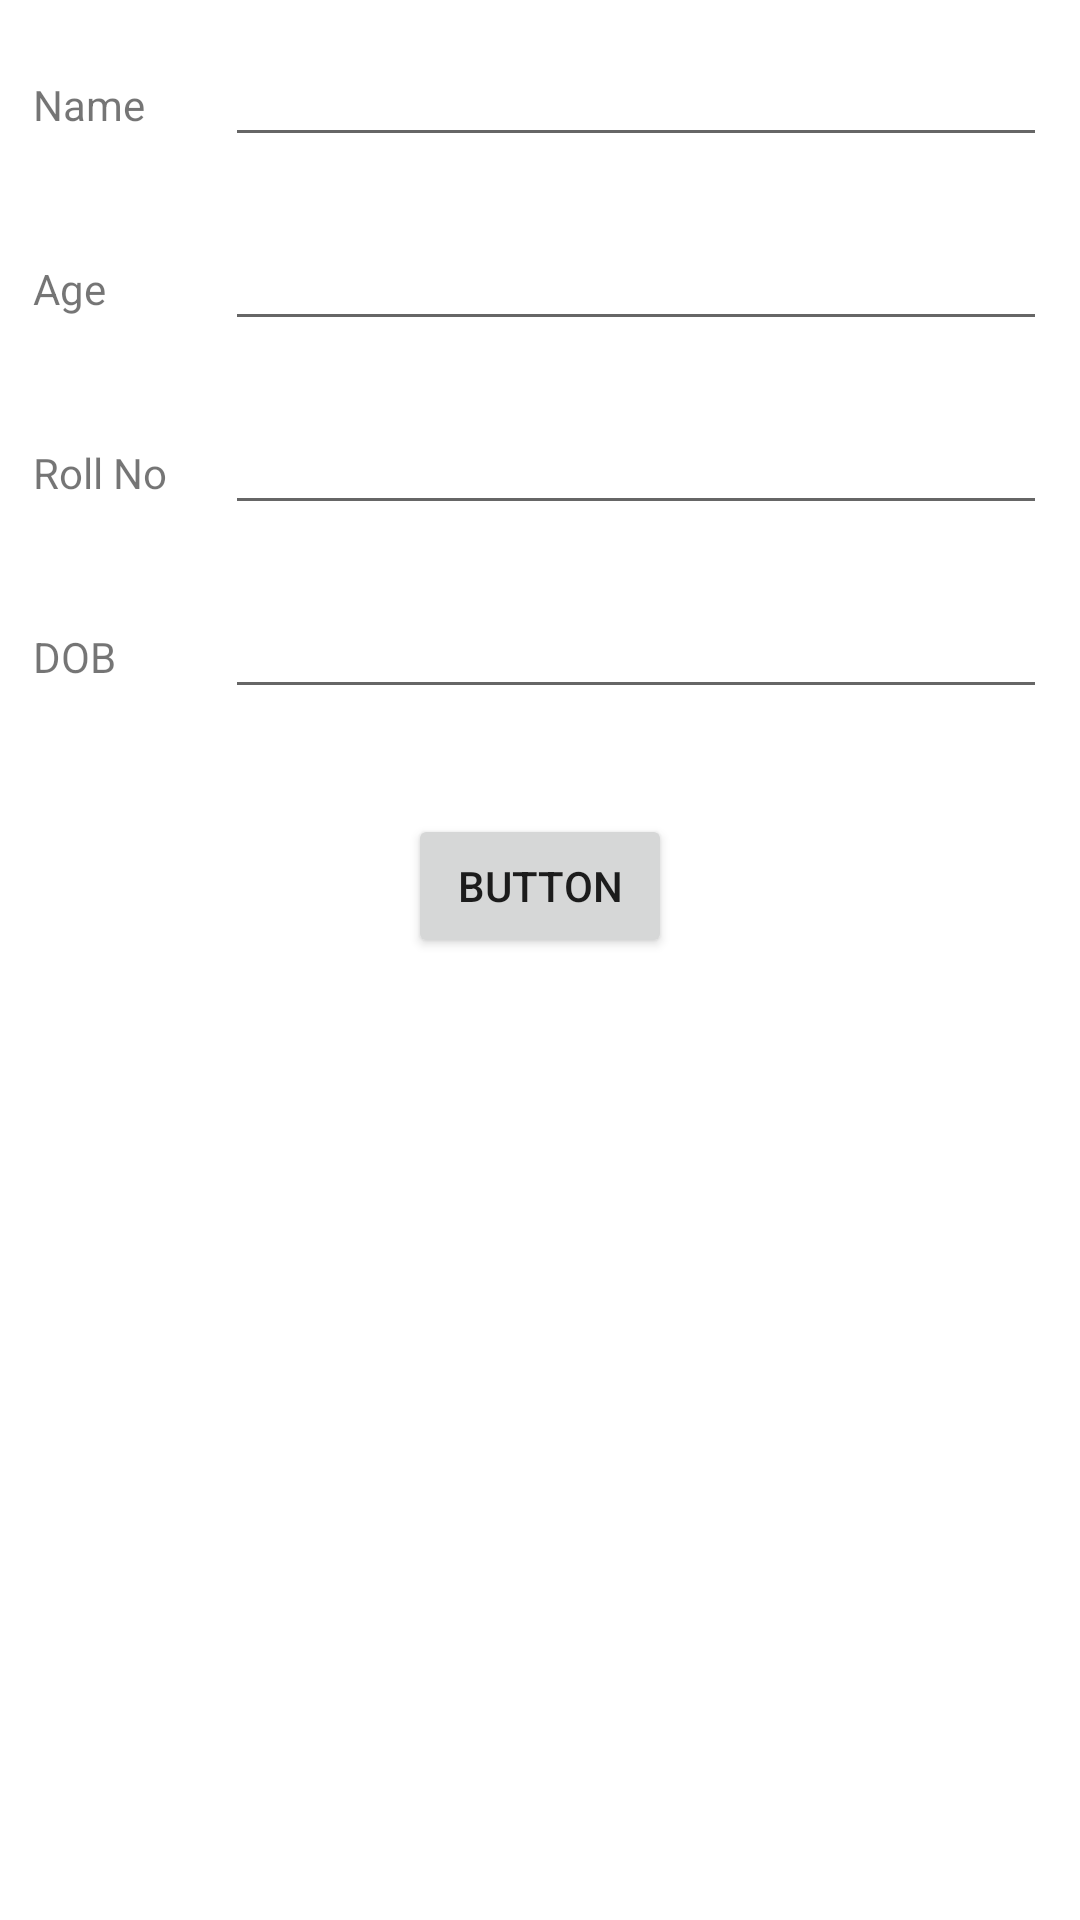

This screen was rendered from an Android layout file. Write that file and the resources it references.
<!-- AndroidManifest.xml: application theme Theme.MyParcelable -->
<!-- res/layout/activity_main3.xml -->
<?xml version="1.0" encoding="utf-8"?>
<androidx.constraintlayout.widget.ConstraintLayout xmlns:android="http://schemas.android.com/apk/res/android"
    xmlns:app="http://schemas.android.com/apk/res-auto"
    xmlns:tools="http://schemas.android.com/tools"
    android:layout_width="match_parent"
    android:layout_height="match_parent"
    tools:context=".MainActivity3">

    <LinearLayout
        android:layout_width="0dp"
        android:layout_height="0dp"
        android:layout_marginStart="1dp"
        android:layout_marginTop="1dp"
        android:layout_marginEnd="1dp"
        android:layout_marginBottom="1dp"
        android:orientation="vertical"
        app:layout_constraintBottom_toBottomOf="parent"
        app:layout_constraintEnd_toEndOf="parent"
        app:layout_constraintHorizontal_bias="0.0"
        app:layout_constraintStart_toStartOf="parent"
        app:layout_constraintTop_toTopOf="parent"
        app:layout_constraintVertical_bias="0.0">

        <LinearLayout
            android:layout_width="match_parent"
            android:layout_height="wrap_content"
            android:layout_margin="10dp"
            android:orientation="horizontal">

            <TextView
                android:id="@+id/textView7"
                android:layout_width="0dp"
                android:layout_height="wrap_content"
                android:layout_weight="2"
                android:text="Name" />

            <EditText
                android:id="@+id/editTextTextPersonName"
                android:layout_width="wrap_content"
                android:layout_height="wrap_content"
                android:layout_weight="2"
                android:ems="10"
                android:inputType="textPersonName" />
        </LinearLayout>

        <LinearLayout
            android:layout_width="match_parent"
            android:layout_height="wrap_content"
            android:layout_margin="10dp"
            android:orientation="horizontal">

            <TextView
                android:id="@+id/textView9"
                android:layout_width="0dp"
                android:layout_height="wrap_content"
                android:layout_weight="2"
                android:text="Age" />

            <EditText
                android:id="@+id/editTextTextPersonName2"
                android:layout_width="wrap_content"
                android:layout_height="wrap_content"
                android:layout_weight="2"
                android:ems="10"
                android:inputType="textPersonName" />
        </LinearLayout>

        <LinearLayout
            android:layout_width="match_parent"
            android:layout_height="wrap_content"
            android:layout_margin="10dp"
            android:orientation="horizontal">

            <TextView
                android:id="@+id/textView11"
                android:layout_width="0dp"
                android:layout_height="wrap_content"
                android:layout_weight="2"
                android:text="Roll No" />

            <EditText
                android:id="@+id/editTextTextPersonName3"
                android:layout_width="wrap_content"
                android:layout_height="wrap_content"
                android:layout_weight="2"
                android:ems="10"
                android:inputType="textPersonName" />
        </LinearLayout>

        <LinearLayout
            android:layout_width="match_parent"
            android:layout_height="wrap_content"
            android:layout_margin="10dp"
            android:orientation="horizontal">

            <TextView
                android:id="@+id/textView13"
                android:layout_width="0dp"
                android:layout_height="wrap_content"
                android:layout_weight="2"
                android:text="DOB" />

            <EditText
                android:id="@+id/editTextTextPersonName4"
                android:layout_width="wrap_content"
                android:layout_height="wrap_content"
                android:layout_weight="2"
                android:ems="10"
                android:inputType="textPersonName" />
        </LinearLayout>

        <LinearLayout
            android:layout_width="wrap_content"
            android:layout_height="wrap_content"
            android:layout_gravity="center"
            android:layout_marginTop="25dp"
            android:orientation="horizontal">

            <Button
                android:id="@+id/button2"
                android:layout_width="wrap_content"
                android:layout_height="wrap_content"
                android:layout_weight="1"
                android:text="Button" />
        </LinearLayout>
    </LinearLayout>
</androidx.constraintlayout.widget.ConstraintLayout>
<!-- resources referenced by this layout -->
<resources>
  <style name="Theme.MyParcelable" parent="Theme.MaterialComponents.DayNight.NoActionBar">
          
          <item name="colorPrimary">@color/purple_500</item>
          <item name="colorPrimaryVariant">@color/purple_700</item>
          <item name="colorOnPrimary">@color/white</item>
          
          <item name="colorSecondary">@color/teal_200</item>
          <item name="colorSecondaryVariant">@color/teal_700</item>
          <item name="colorOnSecondary">@color/black</item>
          
          <item name="android:statusBarColor" tools:targetApi="l">?attr/colorPrimaryVariant</item>
          
      </style>
  <!-- not gathered from this repository: default colours our renderer supplied (Android Studio template values) -->
  <color name="purple_500">#FF6200EE</color>
  <color name="purple_700">#FF3700B3</color>
  <color name="teal_200">#FF03DAC5</color>
  <color name="teal_700">#FF018786</color>
  <color name="black">#FF000000</color>
  <color name="white">#FFFFFFFF</color>
</resources>
